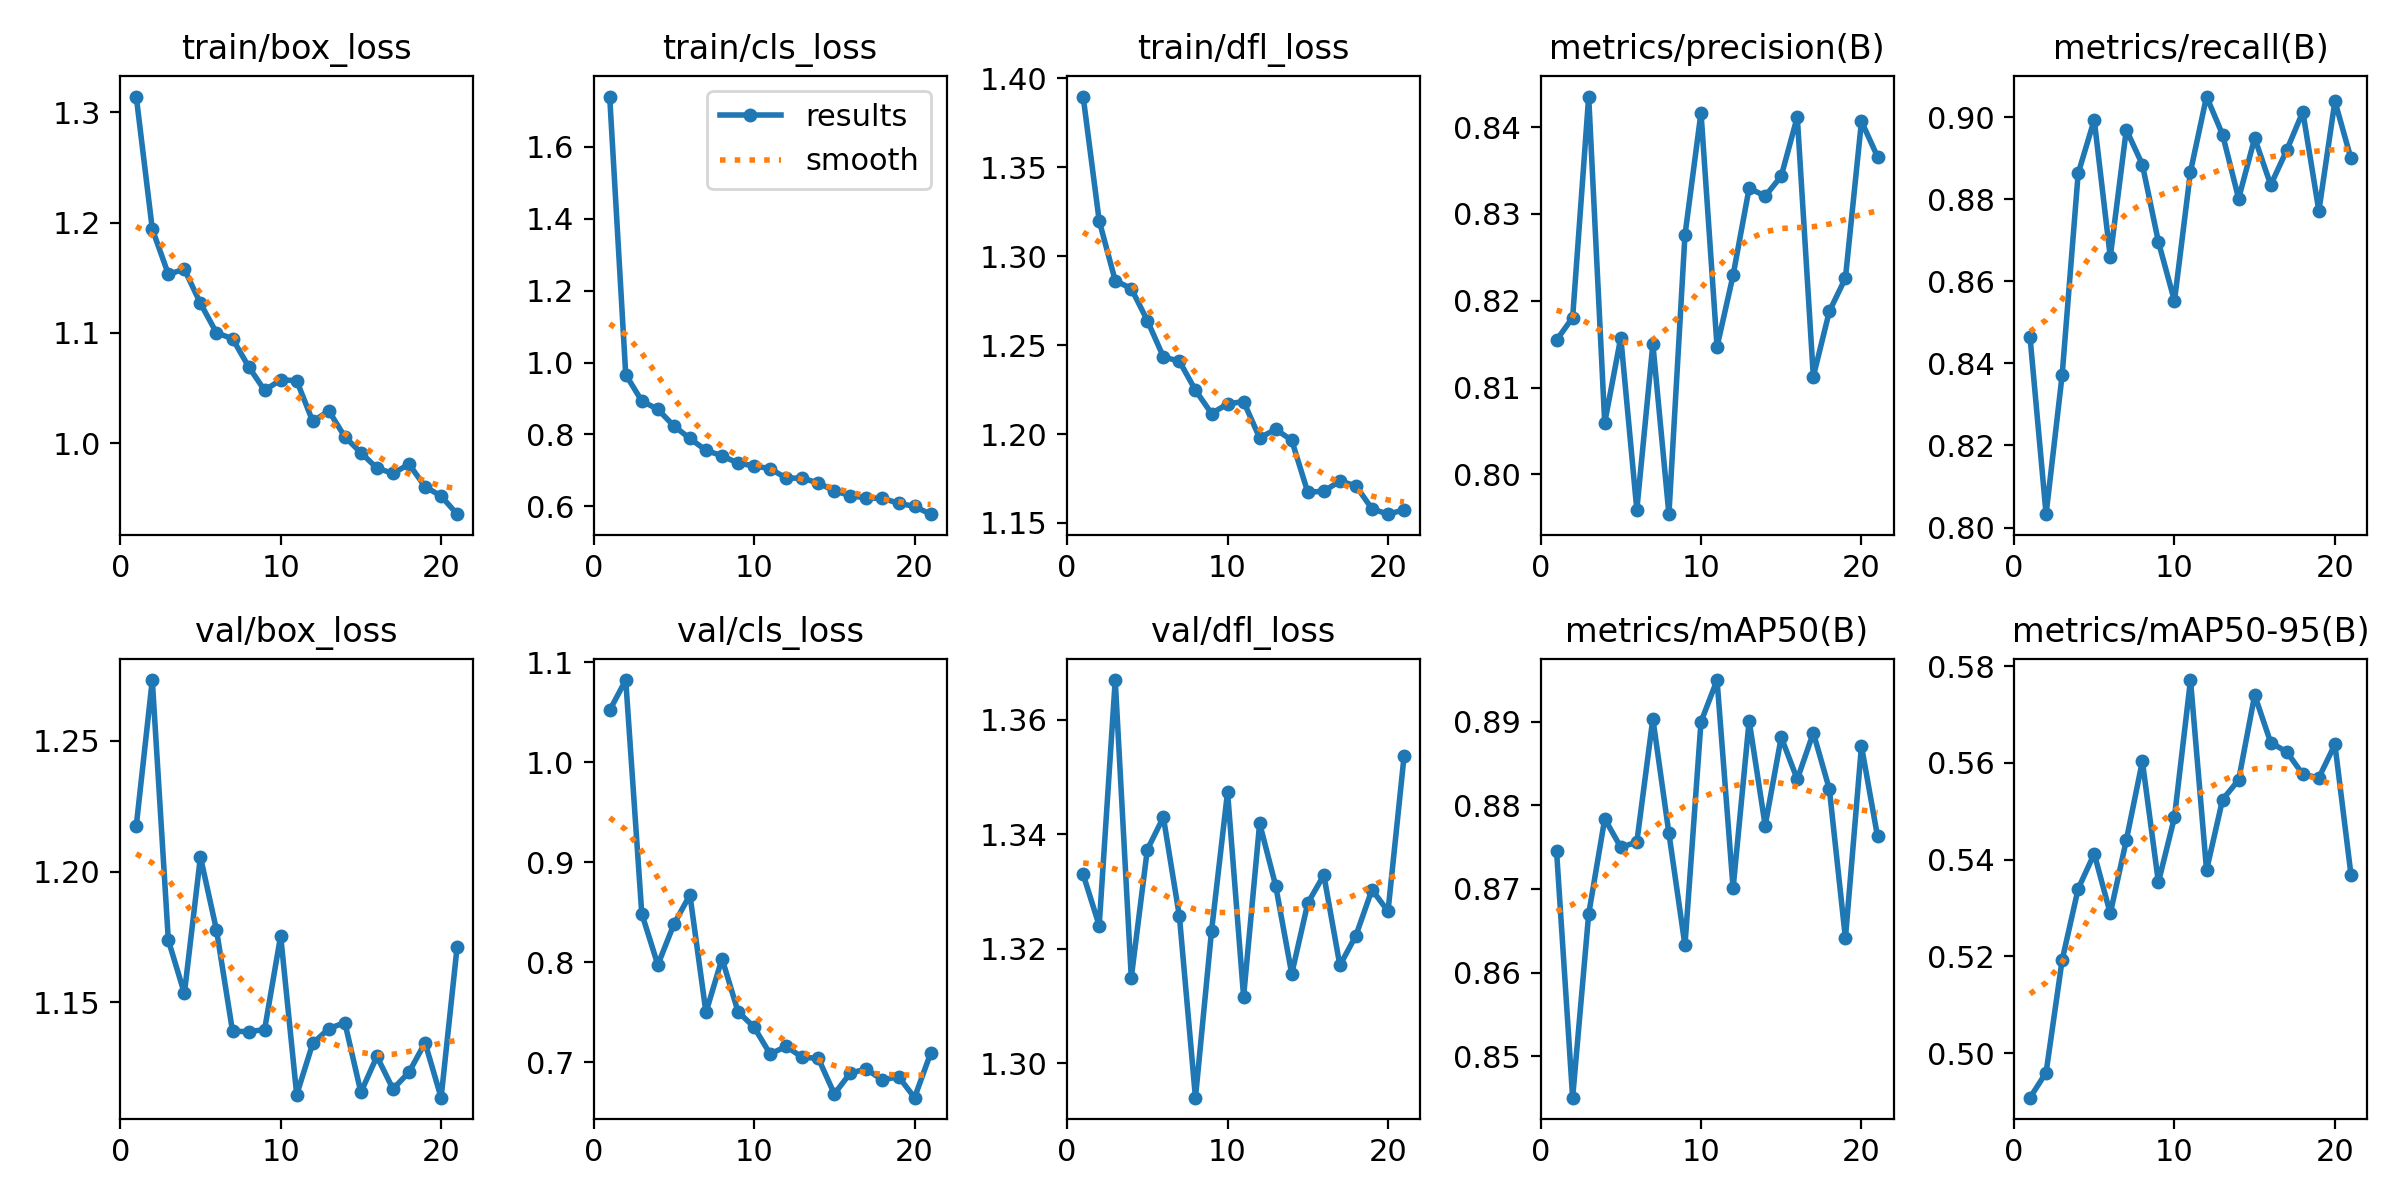

The table this chart was drawn from, first rows:
epoch, time, train/box_loss, train/cls_loss, train/dfl_loss, metrics/precision(B), metrics/recall(B), metrics/mAP50(B), metrics/mAP50-95(B), val/box_loss, val/cls_loss, val/dfl_loss, lr/pg0, lr/pg1, lr/pg2
1, 14.74, 1.314, 1.74, 1.39, 0.8155, 0.8464, 0.8745, 0.4908, 1.217, 1.052, 1.333, 0.0004724, 0.0004724, 0.0004724
2, 29.05, 1.194, 0.9665, 1.32, 0.8181, 0.8033, 0.845, 0.496, 1.273, 1.082, 1.324, 0.0009174, 0.0009174, 0.0009174
3, 42.15, 1.153, 0.8932, 1.286, 0.8435, 0.8371, 0.867, 0.5192, 1.174, 0.8487, 1.367, 0.001331, 0.001331, 0.001331
4, 55.29, 1.158, 0.8699, 1.282, 0.806, 0.8863, 0.8784, 0.534, 1.153, 0.7974, 1.315, 0.001288, 0.001288, 0.001288
5, 68.46, 1.127, 0.8236, 1.264, 0.8158, 0.8994, 0.875, 0.5412, 1.206, 0.838, 1.337, 0.00124, 0.00124, 0.00124
6, 81.4, 1.1, 0.7888, 1.243, 0.7959, 0.8659, 0.8756, 0.5289, 1.178, 0.8673, 1.343, 0.001193, 0.001193, 0.001193
7, 94.41, 1.095, 0.7558, 1.241, 0.815, 0.897, 0.8904, 0.544, 1.139, 0.7499, 1.326, 0.001146, 0.001146, 0.001146
8, 107.6, 1.069, 0.7405, 1.225, 0.7954, 0.8885, 0.8767, 0.5603, 1.139, 0.8038, 1.294, 0.001099, 0.001099, 0.001099
9, 120.5, 1.048, 0.7201, 1.212, 0.8276, 0.8696, 0.8633, 0.5353, 1.14, 0.7506, 1.323, 0.001052, 0.001052, 0.001052
10, 133.8, 1.057, 0.7125, 1.217, 0.8417, 0.8552, 0.89, 0.5487, 1.175, 0.7352, 1.347, 0.001005, 0.001005, 0.001005
11, 146.8, 1.057, 0.7048, 1.218, 0.8147, 0.8868, 0.895, 0.5771, 1.115, 0.7083, 1.312, 0.0009574, 0.0009574, 0.0009574
12, 160, 1.02, 0.6785, 1.198, 0.8229, 0.9051, 0.8701, 0.5378, 1.134, 0.716, 1.342, 0.0009103, 0.0009103, 0.0009103
13, 173.2, 1.029, 0.6783, 1.203, 0.833, 0.8958, 0.8901, 0.5524, 1.14, 0.7049, 1.331, 0.0008631, 0.0008631, 0.0008631
14, 186.3, 1.006, 0.665, 1.196, 0.8321, 0.8802, 0.8776, 0.5565, 1.142, 0.7041, 1.316, 0.000816, 0.000816, 0.000816
15, 199.8, 0.9913, 0.643, 1.167, 0.8344, 0.8949, 0.8881, 0.574, 1.116, 0.6684, 1.328, 0.0007688, 0.0007688, 0.0007688
16, 213, 0.9774, 0.6296, 1.168, 0.8412, 0.8835, 0.8831, 0.5642, 1.129, 0.6894, 1.333, 0.0007216, 0.0007216, 0.0007216
17, 226.4, 0.9725, 0.6231, 1.174, 0.8113, 0.892, 0.8887, 0.5623, 1.117, 0.6932, 1.317, 0.0006745, 0.0006745, 0.0006745
18, 239.6, 0.9809, 0.6223, 1.171, 0.8188, 0.9013, 0.8819, 0.5576, 1.123, 0.6823, 1.322, 0.0006273, 0.0006273, 0.0006273
19, 252.6, 0.9605, 0.6087, 1.158, 0.8226, 0.8772, 0.8641, 0.5569, 1.135, 0.6858, 1.33, 0.0005802, 0.0005802, 0.0005802
20, 266, 0.952, 0.5996, 1.155, 0.8407, 0.9039, 0.8871, 0.5638, 1.114, 0.6647, 1.327, 0.000533, 0.000533, 0.000533
21, 280.1, 0.9356, 0.5781, 1.157, 0.8366, 0.89, 0.8763, 0.5369, 1.171, 0.7091, 1.354, 0.0004859, 0.0004859, 0.0004859
